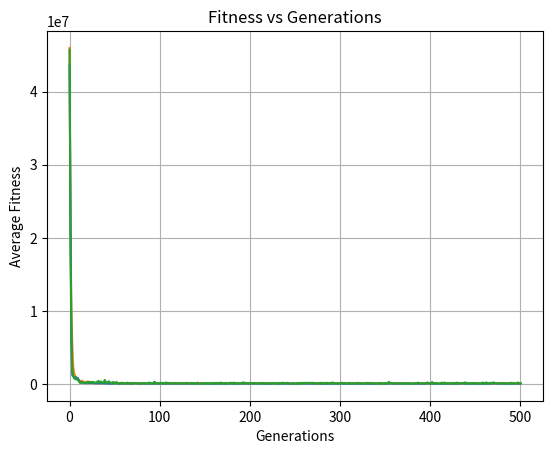

Python code for this plot:
import matplotlib.pyplot as plt

# ranked_result = [152.258125, 106.64212500000001, 74.561, 52.842875, 40.006375000000006, 28.508, 22.960625, 17.512375, 15.151, 12.96175, 12.499500000000001, 11.582625, 11.664, 11.331875, 9.28725, 8.42075, 8.0595, 10.065999999999999, 8.649000000000001, 7.242625, 8.622250000000001, 8.5855, 8.205375, 9.558875, 9.281624999999998, 8.46575, 7.813375000000001, 7.032875000000001, 7.809125, 9.482, 8.66175, 9.336125, 8.759, 9.355625, 8.749749999999999, 9.19575, 9.460875, 8.70375, 8.163499999999999, 9.143, 9.5755, 8.85575, 9.0835, 8.1115, 8.485875, 8.815750000000001, 9.4215, 10.264500000000002, 9.840875, 11.116375, 9.0015, 8.879750000000001, 8.5335, 8.867875, 8.266375, 8.95, 8.52125, 8.3905, 7.502875000000001, 7.107125, 7.514875, 7.359125000000001, 8.246875000000001, 8.062625, 8.54775, 9.35875, 9.116, 7.856125, 7.886125, 8.860375, 7.890499999999999, 8.32725, 9.8025, 8.851375, 9.623, 10.143625, 9.831375000000001, 10.332374999999999, 8.79725, 8.11625, 8.567499999999999, 8.900500000000001, 8.14625, 8.803875, 8.627375, 9.975, 8.328625, 8.691500000000001, 9.075375, 9.393875000000001, 9.647499999999999, 9.7595, 8.840375000000002, 8.89375, 8.335, 8.719875, 9.143375, 8.60625, 10.23825, 10.942, 9.150125]
# roullete_result = [156.26049999999998, 143.573625, 129.540875, 117.46025, 103.29175000000001, 85.83949999999999, 69.846875, 56.732625, 48.150625, 44.8405, 41.433749999999996, 37.772375000000004, 34.483125, 33.167249999999996, 29.613875, 27.483125, 27.237875000000003, 25.64425, 24.227, 21.97775, 21.217375, 20.226875, 20.497625, 20.607125, 19.850625, 20.25175, 19.874, 17.981250000000003, 17.727625000000003, 15.964125, 15.628375, 14.61075, 14.86375, 15.173625, 13.728000000000002, 13.042750000000002, 12.690999999999999, 12.025500000000001, 11.388874999999999, 11.75225, 11.29175, 11.716125000000002, 10.843125, 11.16175, 12.3475, 11.962, 11.268125, 10.90475, 11.177499999999998, 10.891124999999999, 10.502, 9.4295, 9.629375, 9.745750000000001, 11.397, 10.037125, 9.543875, 10.252875, 10.23875, 10.629375, 9.65825, 9.488375, 9.657, 9.60175, 10.43, 10.838249999999999, 9.468, 9.5855, 10.265125, 9.806999999999999, 9.684875, 9.978, 9.667000000000002, 9.636375000000001, 9.332875, 9.70375, 9.166375, 9.5755, 9.645875, 10.05475, 9.295375, 8.16075, 9.511375000000001, 10.234125, 9.88575, 9.467625, 8.997875, 10.329125, 9.514125, 9.83675, 9.83825, 9.008, 9.33275, 9.00725, 9.20875, 8.85925, 9.150875, 9.086500000000001, 9.150125, 9.92575, 9.192375]
# ranked_elitism_result = [155.127, 106.840375, 74.770875, 48.424, 35.71325, 24.854750000000003, 17.819375, 14.77375, 12.517625, 12.991624999999999, 12.244625, 10.606124999999999, 10.552375000000001, 9.8825, 8.79275, 8.50425, 9.478625, 8.85825, 8.830125, 9.48625, 10.169625, 9.797625, 10.101624999999999, 9.82275, 9.620875, 9.096625, 10.988875, 10.488499999999998, 9.592375, 9.042, 8.550875, 8.858875000000001, 7.9251249999999995, 8.51775, 8.359124999999999, 9.24925, 9.403375, 8.82475, 8.811125, 8.997375, 9.080375, 8.371125, 8.377875, 9.3245, 8.32275, 9.112874999999999, 7.78425, 8.0105, 8.713375, 8.777000000000001, 8.487, 8.008, 9.422749999999999, 9.738, 8.614875, 8.126000000000001, 8.076875, 8.527875000000002, 9.909375, 9.0045, 9.24175, 8.36175, 7.761875000000001, 8.50075, 7.779625, 7.943, 8.808, 10.029875, 8.75775, 7.054, 8.448250000000002, 8.383625, 9.112124999999999, 8.57475, 9.400875, 8.670375, 8.505500000000001, 8.460749999999999, 8.432625000000002, 8.3665, 9.144749999999998, 10.19025, 8.762625, 7.9647499999999996, 8.423375, 9.861125, 10.263, 8.73725, 9.222625, 9.0885, 9.942875, 10.376875, 9.608625, 9.467625, 9.712875, 8.48825, 9.434625, 9.776375, 9.423124999999999, 8.47975, 8.2575]

# plt.title("Fitness vs Generations")
# plt.xlabel("Generations")
# plt.ylabel("Average Fitness")
# plt.plot(ranked_result,'tab:orange')
# plt.plot(roullete_result,'tab:blue')
# plt.plot(ranked_elitism_result,'tab:green')
# plt.grid()
# plt.show()

# 4B
ranked_elitism_result =[45726188.65194748, 18871639.832402304, 6418890.202647377, 1728782.2611504856, 1250815.6071142082, 772592.739400232, 780975.8032217678, 659575.7103940186, 742316.5876707456, 570596.7295542625, 452199.3378874315, 225558.66447809915, 179207.9031764004, 185514.8973625537, 219015.95871136023, 207298.79875495762, 251316.65162817755, 209817.0120739191, 171196.6699494311, 122852.52596829235, 279923.81469460373, 328560.3269142282, 219741.79842677282, 324511.5542513005, 195137.41723569162, 267362.7388780451, 326946.24965658254, 220998.8051105319, 169846.5527102549, 244784.0106959072, 286133.48310075933, 328596.3688812407, 451328.0042345114, 156995.1935175711, 353818.40125841263, 366184.61845568556, 250788.8341015643, 224932.60040881537, 271711.03594287287, 581439.8199019479, 313234.0505324443, 164850.59494303138, 238343.1870455639, 363621.05956222303, 368711.8627325118, 239510.5675613681, 193216.5888786805, 123595.66921473236, 282911.56094062596, 276035.27365425916, 165338.30416229216, 131812.76726238203, 315550.56367260416, 88258.48300837706, 128310.39789019816, 123776.71186790717, 95575.32905153584, 106441.55103846217, 208785.78409991585, 146128.0239286318, 76309.93019022381, 110151.95797814167, 148236.53816628986, 111486.39079110356, 215528.30721584533, 69037.31577646188, 74513.94910399223, 108443.49582845553, 88158.12816011292, 188242.37814019353, 90140.47957884212, 117665.54835201398, 142933.2917374639, 154130.71328666233, 143015.30744418292, 100369.7405443555, 91965.37849755358, 83305.80495944875, 86644.7663774984, 111401.56707540902, 129878.4322987418, 135714.2974870972, 117156.591684707, 170633.24921011325, 124045.34488893357, 106180.53884470847, 99840.38151112305, 76325.78866929581, 235149.72787244566, 121207.99855428404, 103812.82570481005, 85687.5762328571, 122315.68678520524, 185959.41818375548, 330384.78908868216, 249786.92946608458, 145606.26891379704, 115125.86387711504, 132481.3357947722, 92343.7658675894, 125931.0809509492, 211612.47398681738, 81060.43003203259, 171227.78873288864, 158339.58023131787, 171261.0166741204, 96627.37266431004, 245113.57525130748, 121589.79760986235, 172631.35872711247, 154198.7558779681, 113442.4604360743, 102494.53784871742, 109876.83152279846, 108082.13942074944, 104797.23572942542, 187569.7015968495, 112098.94415032548, 156439.5456413966, 156712.46726419593, 131002.67620987393, 142574.33318894182, 86795.15609570255, 145308.59123105404, 101498.85836921755, 120024.24738820904, 93146.55543361563, 83691.25932429644, 91343.08172264691, 159456.10426217754, 146085.9726240968, 187544.6345163277, 98127.9438851753, 106951.4829164033, 104948.49327642356, 184315.09355755817, 152972.00912111858, 142981.55643181264, 87370.82240228166, 127323.1127557572, 86684.70281761506, 112245.27998675068, 124692.01923469333, 87004.20964041038, 91751.26399620713, 113344.1966997497, 107707.0227166199, 76732.89873326872, 68771.53063959, 147101.92852504418, 111573.17397868469, 125417.18296822012, 157154.29250584578, 174392.2287593829, 93503.16187457542, 121686.99447628066, 125347.07962559452, 122019.11424866531, 87488.20384510429, 144633.0388775001, 88568.35391480518, 157936.9881669485, 172529.0957763174, 75022.44813456736, 173268.80474682595, 126568.6774281456, 117231.79641555256, 168765.54077729053, 220407.43459108795, 110296.64675416853, 102831.78473952477, 131290.72002019733, 70321.58287428544, 179378.05333800614, 98586.92849353029, 85745.24916737202, 146065.58730945337, 113215.17003770484, 199642.15718925075, 100727.55876605274, 161463.69764788955, 104788.3754821028, 223904.89364199148, 141809.40779057494, 128198.27925436932, 146339.8636137991, 139494.4130911508, 122938.45340673579, 118224.0547270436, 90118.67244894578, 143425.89817977298, 105969.2523258733, 233727.74359588363, 187094.8775967815, 218353.9629492552, 136496.84067750565, 125570.56327638299, 146507.44999682327, 164117.32902528028, 119084.80040082359, 93803.24292645049, 124723.5204809976, 134212.70877371746, 83803.0613870692, 159797.12023391994, 143585.62162664765, 148172.55289968505, 144921.39404465747, 90931.14414478748, 107190.93789281615, 132308.3927843714, 121164.85228143987, 151720.74931940952, 135251.18109449215, 151122.8885464623, 172601.99001493314, 147355.90323832975, 104842.44696872501, 81431.29602978275, 166675.93256486813, 108408.48523568484, 92569.10729975058, 143001.0773651081, 109560.2228096126, 107036.73459830807, 121727.11439477716, 167288.00398122054, 126669.70911319737, 72370.00612386366, 135508.01275379723, 77447.04465689418, 130715.1407287133, 96189.70169689332, 166721.57627034365, 130812.80610477764, 79411.61338792444, 223418.83199529775, 111849.6370729036, 121416.23191150627, 119865.271355178, 130561.65478790438, 147203.8727272606, 191554.58091359716, 112364.25452405366, 93574.9154666301, 56698.28715817761, 65482.14476580916, 119328.40673936279, 125044.91459273748, 101082.70586253825, 103607.11315312664, 128603.21171153718, 65991.2509375799, 159305.72011309233, 156420.68402454225, 130722.8819194539, 148083.7601204789, 101090.59630767905, 185858.16580975085, 100454.72395138917, 177950.1456241761, 194176.9088815205, 138990.35603097867, 146863.77724920568, 187557.8030004223, 179067.39119864936, 152670.85054091958, 182969.53985730477, 170527.43126436352, 179924.59739805554, 178648.87950645242, 157823.1742730719, 149806.57485568922, 148942.7761228446, 108814.73823635375, 87659.11701811488, 98284.60600910013, 140584.86072068886, 190885.16410554352, 119532.91720315923, 187084.96814492194, 125086.94735644758, 90556.6279311759, 171620.20721202498, 82385.59996723564, 202856.3521978242, 91764.66558589699, 133636.6356948, 126596.01220506759, 172336.63393381733, 182801.9877193892, 148580.00016737208, 232467.95410581894, 107505.0563904522, 134491.42993836908, 124167.09497915213, 82564.1639401929, 123813.03766920851, 74906.17117314131, 99369.25411008866, 107249.2350780377, 147266.0952159896, 192049.6166604562, 109733.91797121089, 160112.89742111845, 172289.14972050829, 122709.37920893829, 110552.68810445527, 125326.2852393759, 159787.95229831204, 185298.66591563128, 90214.47567480023, 104283.41053921689, 128790.71714339897, 114485.06124508215, 130704.18330009383, 106420.94487822932, 139529.22561242428, 129630.13232086253, 84381.81087518272, 197363.87728734146, 105381.74536988794, 82872.1864750229, 129694.6276309939, 91449.07493747293, 118600.68940120784, 100485.00767664655, 84187.5120311731, 75587.6272418155, 115742.78065980326, 181731.50064075107, 154038.6272383678, 143659.91651837784, 184509.1330199231, 105094.35705907569, 153391.89445687743, 97005.54175852188, 88561.94638119728, 105919.7123412852, 133658.68686653528, 126798.37932223745, 88619.12074721981, 114910.53634763884, 94270.41581089055, 159050.1499720738, 77998.28454237408, 142427.61012054002, 142401.06100676965, 81171.0474450782, 95860.51364659506, 160573.6162279372, 130858.43336291592, 119433.6108765901, 120936.89541479692, 334906.60556693724, 127747.09901279074, 106430.35063930308, 137980.64019507903, 121691.5217750058, 95000.5330910875, 158393.04525740765, 135507.50055113545, 138018.34918053247, 123566.22063052533, 75855.99113219045, 112833.82528183045, 132570.97970714356, 156232.56083613116, 124173.18010796222, 130703.7362842111, 142089.38703221604, 100959.95229389181, 83567.40642174812, 77869.98546480597, 99018.19589608817, 136307.47087327534, 100528.10993088398, 108562.60867279484, 94083.9418553359, 93618.59873080585, 82124.54613485049, 105727.58277384352, 95595.22048545962, 113410.62619040906, 106585.00147097034, 144304.50119459222, 196115.37873824438, 191187.23291775858, 152564.89849052363, 88904.91481736852, 110570.33512250395, 149939.0015740924, 103767.65533906117, 116051.45187466277, 98433.49203393012, 88105.0934326245, 196142.81132201233, 240514.3854535255, 123173.0316898312, 108436.34424910067, 136324.24396647033, 85099.53375417936, 296142.5232358686, 153654.87115619724, 112762.71540228056, 168177.71840038395, 131317.29847867892, 100457.58203568836, 117246.32549263533, 135117.29341444257, 85434.77328619774, 89483.65041579318, 161235.9053962896, 220924.25683999024, 99923.04931654962, 138761.38239196438, 232875.72454073414, 79197.54945466101, 119470.0309485896, 108769.51313847542, 131923.6999223309, 116575.30241059446, 99048.29143170385, 136910.231127461, 168977.01152853394, 86948.42658825484, 134625.43365091545, 105512.61174973533, 93908.49063604543, 219297.44447412377, 88159.80659044386, 174909.05624508174, 96243.16835324504, 130798.9709729838, 127671.71415464903, 122771.217331549, 148712.21087934086, 187694.53257439652, 197692.50371773262, 245948.64572061744, 176325.74599053984, 96662.01239420353, 108443.44891778458, 135686.7901934319, 103121.09539166215, 126724.86370284596, 148498.77749375813, 160497.4322229377, 152726.52287434874, 100138.35647437487, 96049.9052804698, 162623.485413035, 133904.32036302495, 69683.3018428467, 141659.3701561416, 112834.07887632318, 89161.01169159895, 106411.81611107825, 236736.37667366036, 97790.28830438676, 90695.73976152731, 130092.88874699926, 246965.79458962206, 172374.84178709832, 106102.81190276262, 94553.38913887742, 99433.27206872354, 204297.58578493027, 109909.79476317186, 200753.67430262035, 224451.2338497387, 214191.7443530867, 124583.37780830957, 122051.51449174447, 92898.0436732999, 107029.93388306577, 112519.2896506654, 133044.4245116053, 166839.52794363035, 146373.96749454868, 130214.25123543857, 151991.29424190143, 134116.93472209526, 102758.25878771245, 88206.21659317889, 88516.73195863212, 127195.73931454695, 111741.62078236503, 128235.30021331657, 164441.45603668847, 111976.28220973414, 104215.70331380596, 114098.7763456935, 123047.8753164422, 92670.12118204766, 105723.36070207471, 114901.70077940106, 238412.85385280865, 122645.35678816597, 103252.38410805856, 127460.00851908632]
ranked_result = [45957433.03667921, 21592768.062272683, 10274897.00474488, 5311181.549738221, 2477123.302018518, 1499172.4830562593, 1228447.4930954096, 916965.2540078224, 673992.1375339447, 838571.6067320083, 506764.54180652165, 409356.4354429702, 412473.5085612382, 378748.89237233135, 485916.0037989094, 193607.3806461655, 224994.1665655079, 324410.7777466827, 194348.55026958117, 277705.43454446533, 379104.4156424329, 318283.83011207427, 151341.37795233328, 209899.55454253423, 233772.36312807948, 171764.59185751333, 149801.24661314892, 171871.63559083454, 116757.84293231825, 144207.1461872359, 158960.5821502396, 172343.7179174627, 158020.0062629282, 117404.76324337124, 87675.61703045323, 122943.72028233433, 115509.85801780657, 87267.19424775732, 125662.34742485666, 111436.22398158946, 145805.3465066033, 133977.00762935914, 90203.88423304661, 189031.6198844123, 153679.1354043492, 83956.79551074107, 62726.76096702923, 112695.0592664455, 95906.83697671798, 114607.1818938292, 81695.06832465752, 113419.94828917891, 146335.22067144577, 91696.69244206653, 128279.77502177784, 148928.58117772435, 63160.36476613071, 98977.62703364424, 81919.37040873889, 112157.75655315872, 90937.11837388742, 64858.45728348424, 75482.36635630614, 109135.98771980786, 107136.60339744651, 182721.10852703382, 98726.62636459697, 122473.72560371006, 69526.27470281094, 102242.51763777525, 88009.46782927868, 74866.69723466616, 107540.06035828752, 105270.52829863691, 122678.51485498418, 81732.4611347746, 98433.59272218938, 152241.78867943946, 127194.56940250998, 106114.89018725493, 57432.03966613702, 137380.20914760145, 93669.9443617875, 85795.36160122337, 88740.4185875603, 97170.14516434462, 76424.10602466513, 78853.34560298339, 75613.2372805188, 68479.36274615128, 86687.25546685218, 136881.62217396527, 100123.43336713589, 72425.08046971983, 101043.08013369904, 77333.57461375983, 131445.90823122897, 102120.37938613964, 106684.59316452102, 89166.11828582869, 96578.22827730405, 119878.21602889756, 66684.86047828503, 78104.05808968376, 86940.62676279587, 113244.80135421018, 123859.61195792459, 60247.21893024542, 100774.9124425081, 93953.7033584057, 91376.25757967356, 122053.98079004312, 185295.24674026005, 100724.85236666564, 75998.56577586697, 146857.31239837012, 86187.32379225959, 87925.20246147102, 71624.58683856881, 124758.13751464197, 99815.52344393518, 63578.02491475108, 121524.69043018066, 89694.05571670643, 108514.21598924565, 155327.83698588706, 110101.46558252291, 143926.2881644242, 88596.89842994674, 69195.02232566278, 124623.80947910986, 80682.75624747034, 56673.29778294233, 93470.95273888299, 80892.14108547347, 100170.38491463877, 82713.53472491368, 70570.0382310114, 109887.15531213736, 106783.08067243961, 156503.1983600886, 106422.60093889758, 238935.30800657632, 120517.11387985494, 98179.36829029294, 90882.70515174053, 124866.87873246125, 148872.45644190256, 110856.1242260751, 105191.98939228192, 109961.03086874537, 69436.5813969489, 106405.27997598764, 88900.53509314643, 110561.70132333759, 67349.10460861048, 123466.68445123253, 89582.05802241593, 98937.68964170851, 89361.16207211332, 92294.42162412708, 106262.94351990518, 94664.2123567225, 65489.690612713595, 69929.77049312588, 146039.26233428536, 149481.38874751853, 99643.01932787774, 90435.71356835563, 102969.21186276019, 99679.08047955901, 95224.52592888408, 53764.666325630445, 67387.88796150956, 136269.3540085747, 107431.46325048456, 107988.79866547693, 110775.98738529056, 171779.94305778557, 187519.14647276577, 124203.97040692055, 87538.51956493697, 124147.91279165747, 126630.49255688925, 87063.02564598882, 72547.13470539333, 122282.9679927007, 108850.65744160837, 80343.36940649722, 69601.60641321853, 127223.70143675774, 105856.88491326538, 147472.11180911827, 125121.02269743671, 77571.87204890684, 87248.0197878908, 91230.02977295776, 125537.07516539784, 113641.05260224691, 85240.19787570133, 164916.808226803, 144891.25663184217, 72612.21117459849, 94642.58188234027, 82428.85977967587, 80329.71137200175, 82908.00187249896, 75879.19966797665, 69603.69687308319, 138199.30803941263, 134483.14196639362, 116776.93815124316, 63665.82804859412, 90398.64393335648, 132961.19924198082, 97706.52477514502, 88908.47553608724, 76446.47696275078, 102128.97904397135, 103188.59750074921, 154254.97294620553, 108156.9362165814, 106249.97077779108, 59148.754338821425, 117522.7297189563, 116675.99605656303, 88905.7327391766, 84354.35595885699, 74711.93584552541, 87767.6961339758, 120862.3589065092, 123976.59980207233, 81836.72494008389, 94960.20858983241, 123887.52385263077, 84995.73038620372, 101201.49697372004, 108218.14331163166, 98237.71769140323, 99923.59093116634, 171460.52827930002, 102596.44005588208, 105456.05119212205, 97773.06184876808, 76522.52856714219, 108093.02779928004, 73661.02627760387, 97861.42711784065, 55732.65559967242, 76559.96510735183, 66496.16613328541, 75174.94510038401, 100131.84668990759, 118501.89865958686, 74617.81111925922, 102200.93543836035, 108077.1094894887, 119465.05406366682, 122995.38394524658, 90539.39305453829, 68179.4231765254, 93384.03564778798, 119265.02671997294, 105925.73180084859, 125180.86248926136, 89632.2175867164, 120481.44288775059, 90790.4284099318, 75342.21278511541, 76547.4388389922, 111284.23236464398, 98369.12901989429, 165446.97667199417, 86275.6268142151, 82571.7360544609, 116547.78226566636, 130890.02665482552, 60067.85437004686, 53823.646975612035, 96768.29004057791, 80427.81642067042, 76862.27531105313, 85857.66424454076, 96859.26687078105, 115089.92500466813, 129729.11316670795, 111716.18302140833, 128118.26308464493, 103613.30235990201, 123974.66539507025, 92884.23109562678, 150008.4666089043, 82154.32490019224, 98325.41793523544, 122706.28831544364, 126868.60191422977, 136237.22237235558, 105781.61263549907, 136154.90849482527, 56476.96945145778, 113535.47516484559, 71980.53485980055, 91187.245781133, 137788.2819750545, 84437.64419258408, 103194.35801037388, 81632.43024563623, 97355.83936881076, 105835.11426945394, 81469.25900866481, 117239.21892223804, 98893.17146325446, 69733.54832251515, 96529.47564608727, 82458.53234305991, 90620.79446624836, 67444.35831298387, 73370.78037748783, 42392.52916185824, 81861.1322382311, 106447.86447590232, 112714.6499378818, 159176.1057199851, 89354.79180499421, 141001.46519199607, 115678.5791995954, 111254.10954687829, 78164.81585477944, 139654.02785701572, 179654.8666527043, 93249.82531184341, 82709.79499637951, 99063.71039695646, 112020.16519358088, 96820.84446686244, 111390.54946376744, 80885.51137620494, 107281.5695255029, 104497.23953022595, 122652.62402620414, 88606.32575340531, 85189.98815965917, 53175.48906346532, 91078.5184338246, 116726.49596275845, 119252.46169028757, 106408.86227752684, 66172.92359520012, 87916.08523682831, 112506.77636354943, 90650.06420481659, 101309.55835045058, 83730.17411452899, 158661.65628772436, 87213.28759719647, 124929.59531644324, 117283.37144422441, 103837.26058652712, 109349.76887031563, 71693.9932236339, 76033.49329665066, 92400.4230608787, 75657.06774870519, 122430.11964024669, 80369.6165937162, 79824.42922070442, 157364.67897800822, 99818.53576784977, 136205.21595489437, 82089.52373397656, 94917.8049746904, 74685.08016680664, 144859.5990243454, 100145.54215299516, 116730.98944234978, 103242.12456518572, 137674.05118488605, 113605.9541731338, 87649.91651582802, 124166.35860364906, 84850.8370499683, 95958.86399821883, 80381.48485604303, 94668.34352975395, 86592.59368002962, 82468.4039403174, 67734.85524508607, 102271.61684481712, 96835.02916823115, 133626.86037478357, 163397.6823266791, 124774.31800146183, 81464.332234878, 88065.79045082215, 127386.72148280713, 112295.41235697482, 76950.82864017609, 78278.30343513022, 102981.63565878515, 120554.0691711016, 92615.36633642727, 144770.26802262815, 101277.75882442594, 85929.63689152093, 83256.66578864104, 104595.12514476429, 166202.50719391543, 81807.36286178773, 112160.96613704874, 90671.16335377074, 58247.20846978576, 87094.65803480546, 120183.03485346811, 84613.91136837553, 91212.574971688, 136296.03189992008, 120479.92294672751, 104944.70164130928, 114941.24187571419, 139628.5208675619, 59907.898220639516, 76267.95243082014, 102383.83378559581, 98266.95751026738, 94611.85368281064, 99484.06926695476, 114727.09788060721, 77093.43489262296, 114353.79079123602, 177770.1269321451, 97423.78563627688, 118607.72698867935, 89477.40722833075, 83844.13242783425, 94187.3618449496, 85191.15551615594, 61777.04688880869, 101022.99756553199, 88230.02269350621, 78924.56310003121, 81572.51046884374, 89980.13754497077, 88760.68291192822, 95520.01645363867, 56949.4869043767, 98494.63746174425, 93552.15193634709, 82346.84701658186, 108289.53681381389, 55295.798509541695, 110808.77077158786, 109946.9709395235, 94793.94254332758, 67859.81602435728, 89912.24410570439, 63966.25448786661, 78602.94257043889, 124901.41270622933, 115893.20775319598, 95513.61590752922, 109602.54808144741, 110484.31801748276, 106044.60067806514, 102385.92753734312, 98439.98776953283, 127454.28981353201, 74533.81629846964, 121649.64486141637, 143599.44963295953, 83633.58900274828, 102451.45482999767, 60552.13785923846, 88233.3691678368, 100896.05705976806, 113739.89519089258, 119941.14444847038, 78350.70774076156, 64413.77894605593, 110523.07106601834, 69410.93614412841, 101458.50982419471, 91049.24346865722, 107724.99060547327, 76303.2551447984, 137381.4303482332, 103993.6874775155, 113440.76724906595, 145393.81957553118, 128837.56805142022, 80390.6662956269, 206369.74673996263, 149456.93421314537, 96019.75489573891, 106515.37821824552, 88043.46691847494, 95587.90974164869, 76259.70025989042, 93802.50939677018, 92246.920365948, 75157.65349530609, 86980.0751872063]
roullete_result = [43559161.8191326, 25047950.643675525, 5850894.989043831, 1210818.218832927, 1077134.5449422312, 948750.657097791, 961764.0823273738, 951108.821666459, 891254.4502214581, 822568.5981434416, 654382.4561374264, 418310.932928866, 260169.69135796023, 242057.3982255858, 254606.37969552947, 176617.0532731478, 146650.97160220944, 156393.57128016552, 159471.05966541174, 208690.19156909233, 176565.644996092, 155173.9800935157, 157608.73860784963, 180711.19276912222, 171747.8387801632, 166245.650502633, 127356.78090611634, 168796.89889863448, 128856.37593090479, 116522.06300981269, 118686.4390476888, 142268.6690440075, 114810.57330604171, 101222.97922204013, 134289.00649942507, 151507.00984055997, 114779.10618267758, 143508.241838153, 107466.37654844474, 106245.12413042154, 103698.25618690744, 92765.47572086498, 71466.34574118641, 87886.88186956395, 81188.92222623574, 65285.06210669785, 65144.81077401484, 81647.96712055206, 92161.17030489912, 92904.14744423653, 84432.03241350794, 127441.99292048826, 109837.27833971393, 141893.80878046283, 55958.66336367813, 65876.69566218635, 128328.6904110401, 75486.0204348896, 88531.6860720051, 138112.87732527184, 93357.90512589984, 86446.57755466943, 108635.42851200438, 80433.53598830236, 85926.04309533397, 127043.8067788154, 113176.69454947395, 72232.0002796471, 60122.91424137492, 60138.80053040044, 67011.18599602452, 122867.0829934688, 91873.61290889553, 131923.35240311263, 89281.19957453504, 133657.570952793, 80585.22953792273, 59416.79096465719, 102069.7762732785, 62461.33603968164, 77888.65837470557, 89406.43870905948, 123810.62561952781, 63746.90395787098, 81310.23408348014, 71262.83369457952, 100727.85205939459, 77434.92055948748, 115917.18625590358, 73853.45273310917, 139855.20410019765, 95801.20082025864, 62179.4262993068, 50620.904007003424, 105422.20520356407, 74559.71900865943, 67800.11639097244, 101977.0928268826, 90747.95701022015, 51542.074736967545, 126933.53161769721, 85624.42413279392, 82789.15387811098, 63585.687573387986, 58282.287768544484, 73389.19492237885, 71461.27926478963, 56596.62578250254, 56855.90499500697, 123812.09058006835, 66808.85499413326, 130537.8174912881, 79397.8063152262, 101509.32764058927, 64430.09896591875, 63520.47985341452, 124239.6772809236, 70846.33734024953, 94882.40749456323, 78877.54822224964, 93529.25754759561, 71319.236052716, 77541.28001866303, 90646.58615540565, 77201.96885775327, 76974.55854098046, 72669.17803683443, 83310.23848858938, 87034.37143579594, 117553.78320986855, 68323.32530699411, 61159.47209205484, 70718.12025779583, 66400.78453483815, 65172.15125808758, 108215.31808198302, 80500.20799836886, 110570.35946875904, 68123.52611295503, 83865.44285389641, 98070.1330420176, 71999.73602852042, 61752.130147113676, 99583.77211269218, 52408.42104149821, 73652.05158803947, 102044.68341253093, 135870.96268256326, 91483.67534638323, 89730.24563060906, 72941.55562128733, 95543.4372396864, 78904.7811530531, 73867.36277918582, 80467.37587033902, 64358.51568653323, 39702.56794129066, 120319.31397518543, 85245.90874273397, 139405.30689093133, 53363.00647866043, 87447.74454698572, 62367.593466074984, 75897.30263352809, 89853.655283784, 64570.32432790366, 117430.59355356936, 68918.27243662202, 59610.314114735884, 98496.95199041467, 90508.22651023025, 86679.76145852427, 54746.13435793643, 74062.83988580656, 61243.90359598751, 47618.77713473546, 74627.8938778433, 75376.07997933848, 62569.1033930135, 84710.49027846768, 92104.07052274031, 49923.637733985146, 62384.27108492737, 68160.60364076609, 131372.14580507381, 91441.84060248363, 60944.94399723513, 50000.12032713364, 91369.2296275209, 74401.78744450613, 73342.80133008507, 127355.38327282952, 72329.71562190104, 86921.03428709507, 66091.34902615937, 109977.78931226594, 115229.22053562856, 66728.77861711918, 117259.44646016235, 69187.70025648015, 58871.9449351562, 105851.91525408506, 81070.29361216706, 138248.35955235045, 107874.72877130713, 64387.578890887904, 107490.33875160932, 69965.77037931129, 91646.31657505332, 123691.59978930998, 86209.21948973456, 71973.63506972122, 56993.82749330727, 75921.54589217083, 108020.79556697363, 59136.77470021152, 68758.94137686591, 91293.75620705815, 80076.87245487497, 74985.5510701244, 51045.329844913154, 62715.92042025665, 78166.14788989382, 50475.29358925836, 58923.67575503014, 101132.10938043278, 112037.76465043686, 76654.60910282763, 103460.28462606863, 55363.21111339852, 63310.55713170023, 110719.88143178755, 49089.34784927702, 65725.64498506735, 75011.39598295181, 84173.72117991424, 93119.46706046828, 128762.48166561239, 88667.72048249625, 61533.11654792112, 62499.438453094874, 70929.82766359899, 68896.50051553528, 141136.87172327723, 63878.10164812866, 65548.1000484258, 101414.6499124972, 89753.52363453941, 61068.098038290445, 89940.18870360713, 57792.75210752114, 43579.10036673842, 92088.04838707088, 71482.48624178115, 60279.98173627778, 47324.63446206212, 135369.4842183846, 110517.19074342748, 93045.77204143243, 105053.29228390206, 78936.38429177622, 68273.80105038118, 81356.16776897563, 60269.87291315213, 73944.21257433342, 100612.39799748315, 151698.35335116682, 79946.40231366592, 75840.8995422168, 67254.64200274032, 59942.828348978146, 101274.45361453183, 58171.73694802084, 78703.46423178128, 68871.52572486729, 93888.04697048634, 108840.31018050187, 91359.79110547478, 78612.04720360394, 66518.29083402941, 72550.69208264352, 56406.529156316115, 62868.61889225048, 51883.81401213094, 85241.82659264789, 53783.86886982028, 70937.87457697166, 66630.15569714514, 86292.6737605613, 82930.02122222938, 80124.95741113737, 52719.25034889484, 95325.65758234322, 81442.5640031779, 78179.2764466732, 68206.64414273843, 60122.707476214215, 64400.9486242566, 107513.3757706709, 57725.97962996687, 71242.07816411532, 69965.48883577733, 69763.26049031422, 67671.42237761196, 65686.51978451583, 64820.66827698872, 84788.71492059868, 39826.5696771713, 68264.7618307943, 66111.99816021374, 64855.47096327059, 60396.97504164923, 76472.5487861069, 98574.52779444246, 61287.377684872714, 113138.83456183014, 67021.13240363557, 55585.931308617844, 108144.35308885352, 88033.78532835492, 54366.34344466108, 50373.56620512201, 56423.615075505775, 74504.97417634435, 43491.829719493064, 71044.6632651797, 55307.95339287422, 67235.8956348465, 90084.10788580775, 55297.629893230274, 88245.52091977627, 88767.47424512013, 49747.24916920629, 99993.37970941991, 47482.10647925481, 78045.6156131938, 56048.7281025385, 61396.0627516597, 109018.12603009879, 72736.78115076285, 52214.79107536156, 79732.9469139369, 72512.53272903709, 86355.93367291786, 80052.56741873399, 79634.78100940559, 92905.62173361401, 86286.39513393109, 61168.60186864888, 81807.67197648485, 65625.0179942367, 96513.315939789, 51247.064990542654, 61963.81409490867, 68197.28310539157, 76127.73371685411, 81216.92770168322, 117990.64181636497, 92923.07127394946, 69330.49026558152, 136768.1025384441, 52229.01375688723, 98366.84229395392, 115628.82856088123, 61680.397595677845, 51476.51206852136, 53183.94372781793, 94216.46961717807, 67695.03172558745, 57066.93383361251, 92500.30591257763, 86246.03547896886, 103699.23107660274, 73534.4382057731, 71692.01954448986, 100452.30250658134, 56418.59703738815, 106700.74153870752, 60900.81785033245, 75814.17032163902, 53439.86172539799, 70970.52748224314, 107507.93192677278, 72734.99796355594, 88652.19684008455, 75389.1883794805, 59467.528586180204, 78010.94454759546, 64354.675263820274, 69179.89869816082, 61810.82942765657, 60464.68634400393, 80371.27698865221, 54525.37920263017, 78388.51689653861, 128785.84245778786, 84366.33446262364, 109752.59564938735, 117240.56661033325, 95288.75775985271, 45003.810733059276, 61407.058509406255, 90914.11556892755, 71945.23529030698, 79582.63717700238, 64114.03124406222, 59668.07177122463, 65044.47836476243, 78868.97772643075, 51708.1872288202, 46185.060388068916, 77118.7411111603, 87371.52772859411, 63043.830247031605, 78157.52059819757, 58200.56219682194, 69023.6415147059, 59924.45388792668, 43530.11298780452, 80339.80162284586, 67493.0162321105, 91297.51344831151, 81654.45357657614, 65409.32929508051, 53690.901793960555, 62458.43477201943, 68416.96250723122, 94544.64663379136, 51578.889976555416, 74095.75563547862, 69009.02879567062, 67509.34089969884, 70299.86011991063, 95265.3877682696, 89883.38219108405, 118359.96757342695, 86334.79538462896, 105719.00971732856, 74437.83908795653, 59966.48179063147, 63682.02362709098, 98681.42891460693, 98384.19340837654, 56119.03033310981, 85042.66203834879, 48562.700875569935, 100044.66072376783, 64269.10420161318, 100897.28410791217, 94233.7562487351, 58431.01423146788, 58905.858958935394, 74583.01569257863, 74459.66576739431, 36153.80184216994, 66421.0215104678, 101066.95269175901, 64281.809921545944, 80420.90012127873, 85859.38163637184, 146831.97555329328, 61683.84715345886, 51539.40120305271, 63486.49930053334, 54408.46104050908, 101392.20666423652, 83024.77257478301, 82703.76383842705, 71634.85121398329, 119820.5282201788, 106444.01946189144, 133725.95634750166, 93378.32064954314, 73488.13113839591, 89706.28017800448, 102024.46810826533, 77683.03813497208, 85904.71390942576, 94526.23932349395, 92970.14582594331, 74267.62192307229, 63186.60422993927, 65801.15407364549, 94566.02520882555, 63333.48502512212, 82940.46467814072, 65070.62576810709, 54031.80865056654, 69324.8603552223, 42989.46343158092, 87763.08760873677, 64404.450842945356, 103842.09553621814, 85590.19436641723, 64669.3703685413, 54711.28145001624, 79234.23096042188, 71823.43785869583, 56575.84744061398, 121891.77620638232, 96750.88703804622]

plt.title("Fitness vs Generations")
plt.xlabel("Generations")
plt.ylabel("Average Fitness")
plt.plot(ranked_result,'tab:orange')
plt.plot(roullete_result,'tab:blue')
plt.plot(ranked_elitism_result,'tab:green')
plt.grid()
plt.show()